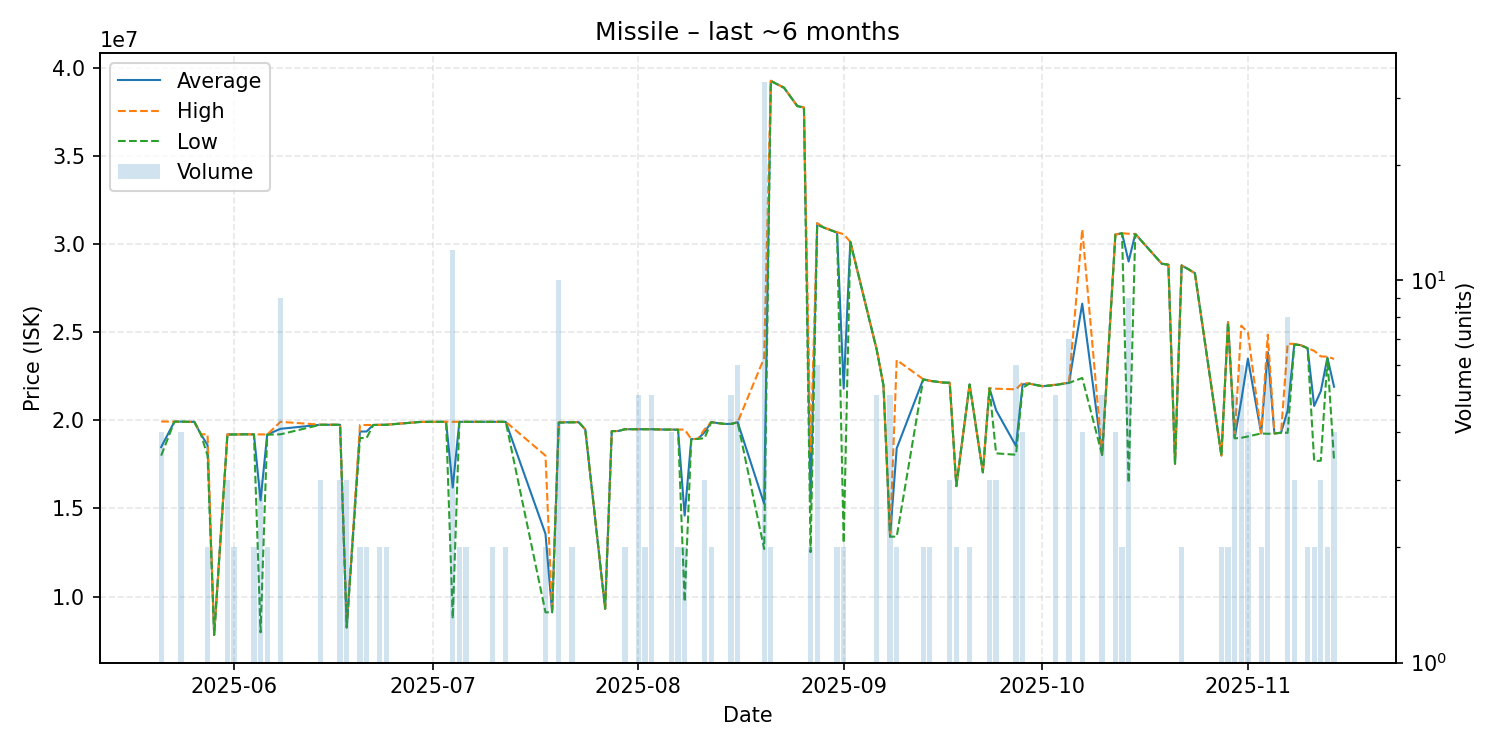

The data file committed next to this chart (first rows):
date, average, highest, lowest, order_count, volume
2025-05-21, 18485000, 19940000, 18000000, 2, 4
2025-05-23, 19930000, 19930000, 19930000, 1, 1
2025-05-24, 19930000, 19930000, 19930000, 2, 4
2025-05-25, 19920000, 19920000, 19920000, 1, 1
2025-05-26, 19920000, 19920000, 19920000, 1, 1
2025-05-27, 19210000, 19210000, 19210000, 1, 1
2025-05-28, 18605000, 19210000, 18000000, 2, 2
2025-05-29, 7822000, 7822000, 7822000, 1, 1
2025-05-31, 19206667, 19210000, 19200000, 2, 3
2025-06-01, 19200000, 19200000, 19200000, 2, 2
2025-06-02, 19210000, 19210000, 19210000, 1, 1
2025-06-04, 19210000, 19210000, 19210000, 2, 2
2025-06-05, 15457667, 19205000, 7963000, 3, 3
2025-06-06, 19195000, 19200000, 19190000, 2, 2
2025-06-08, 19522222, 19920000, 19210000, 4, 9
2025-06-14, 19753333, 19760000, 19750000, 3, 3
2025-06-17, 19753333, 19760000, 19750000, 2, 3
2025-06-18, 8244000, 8244000, 8244000, 1, 3
2025-06-20, 19370000, 19740000, 19000000, 2, 2
2025-06-21, 19370000, 19740000, 19000000, 2, 2
2025-06-22, 19740000, 19740000, 19740000, 1, 1
2025-06-23, 19750000, 19750000, 19750000, 2, 2
2025-06-24, 19755000, 19760000, 19750000, 2, 2
2025-06-29, 19910000, 19910000, 19910000, 1, 1
2025-06-30, 19920000, 19920000, 19920000, 1, 1
2025-07-03, 19920000, 19920000, 19920000, 1, 1
2025-07-04, 16190417, 19920000, 8742500, 7, 12
2025-07-05, 19920000, 19920000, 19920000, 1, 2
2025-07-06, 19920000, 19920000, 19920000, 2, 2
2025-07-09, 19920000, 19920000, 19920000, 1, 1
2025-07-10, 19920000, 19920000, 19920000, 2, 2
2025-07-11, 19920000, 19920000, 19920000, 1, 1
2025-07-12, 19920000, 19920000, 19920000, 2, 2
2025-07-18, 13551500, 18000000, 9103000, 2, 2
2025-07-19, 9103000, 9103000, 9103000, 1, 1
2025-07-20, 19890000, 19900000, 19870000, 3, 10
2025-07-22, 19895000, 19900000, 19890000, 2, 2
2025-07-23, 19900000, 19900000, 19900000, 1, 1
2025-07-24, 19490000, 19490000, 19490000, 1, 1
2025-07-27, 9308000, 9308000, 9308000, 1, 1
2025-07-28, 19390000, 19390000, 19390000, 1, 1
2025-07-29, 19400000, 19400000, 19400000, 1, 1
2025-07-30, 19500000, 19500000, 19500000, 2, 2
2025-07-31, 19500000, 19500000, 19500000, 1, 1
2025-08-01, 19500000, 19500000, 19500000, 1, 5
2025-08-02, 19500000, 19500000, 19500000, 2, 2
2025-08-03, 19500000, 19500000, 19500000, 2, 5
2025-08-05, 19480000, 19480000, 19480000, 1, 1
2025-08-06, 19480000, 19480000, 19480000, 4, 4
2025-08-07, 19475000, 19480000, 19470000, 2, 2
2025-08-08, 14595000, 19480000, 9710000, 2, 2
2025-08-09, 18940000, 18940000, 18940000, 1, 1
2025-08-10, 18950000, 18950000, 18950000, 1, 1
2025-08-11, 19323333, 19490000, 18990000, 3, 3
2025-08-12, 19900000, 19900000, 19900000, 2, 2
2025-08-14, 19800000, 19800000, 19800000, 1, 1
2025-08-15, 19800000, 19800000, 19800000, 2, 5
2025-08-16, 19898333, 19900000, 19890000, 3, 6
2025-08-20, 15264242, 23550000, 12700000, 8, 33
2025-08-21, 39280000, 39290000, 39270000, 2, 2
... 57 more rows
